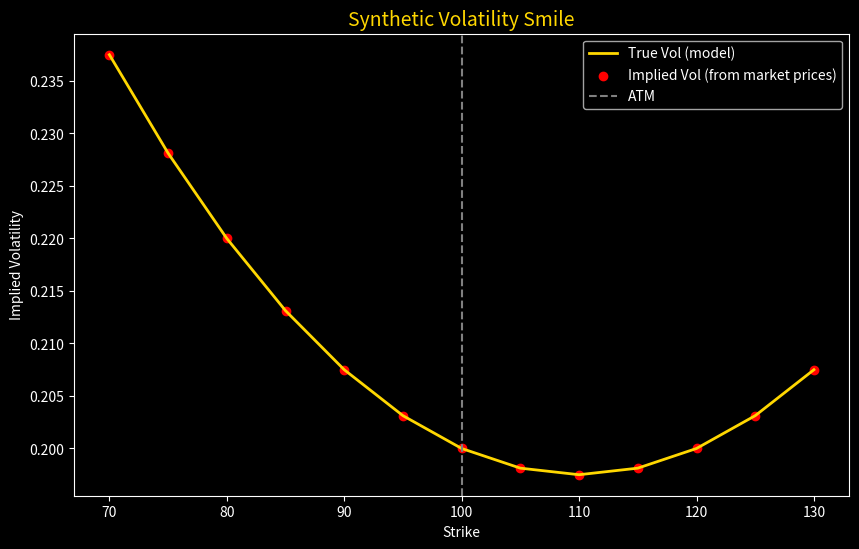

Write Python code to recreate this figure.
import pandas as pd
import numpy as np
import matplotlib.pyplot as plt
from math import log, sqrt, exp
from scipy.stats import norm
from scipy.optimize import brentq

# --- Black-Scholes functions ---
def bs_price(S, K, T, r, sigma, option="call"):
    d1 = (log(S/K) + (r + 0.5*sigma**2)*T) / (sigma*sqrt(T))
    d2 = d1 - sigma*sqrt(T)
    if option == "call":
        return S*norm.cdf(d1) - K*exp(-r*T)*norm.cdf(d2)
    else:
        return K*exp(-r*T)*norm.cdf(-d2) - S*norm.cdf(-d1)

def implied_vol(S, K, T, r, market_price, option="call"):
    # Solve for sigma
    try:
        f = lambda sigma: bs_price(S,K,T,r,sigma,option) - market_price
        return brentq(f, 1e-6, 5.0)
    except:
        return np.nan

# --- Parameters ---
S0 = 100
r = 0.01
T = 0.5  # 6 months
strikes = np.arange(70, 131, 5)

# --- Create synthetic market prices with a skew ---
# ATM vol ~ 20%, skew down for puts
true_vols = 0.20 + 0.25*((strikes/S0 - 1)**2) - 0.05*(strikes/S0 - 1)
market_prices = [bs_price(S0, K, T, r, sigma, "call") for K,sigma in zip(strikes,true_vols)]

# --- Back out implied vols from synthetic prices ---
implied_vols = [implied_vol(S0, K, T, r, price, "call") for K,price in zip(strikes,market_prices)]

# --- Build dataframe ---
df = pd.DataFrame({
    "Strike": strikes,
    "MarketPrice": market_prices,
    "ImpliedVol": implied_vols,
    "TrueVol": true_vols
})
print(df)

# --- Plot ---
plt.style.use("dark_background")
plt.figure(figsize=(10,6))
plt.plot(strikes, true_vols, "gold", lw=2, label="True Vol (model)")
plt.scatter(strikes, implied_vols, color="red", label="Implied Vol (from market prices)")
plt.axvline(S0, color="gray", linestyle="--", label="ATM")
plt.title("Synthetic Volatility Smile", color="gold", fontsize=14)
plt.xlabel("Strike")
plt.ylabel("Implied Volatility")
plt.legend()
plt.show()
